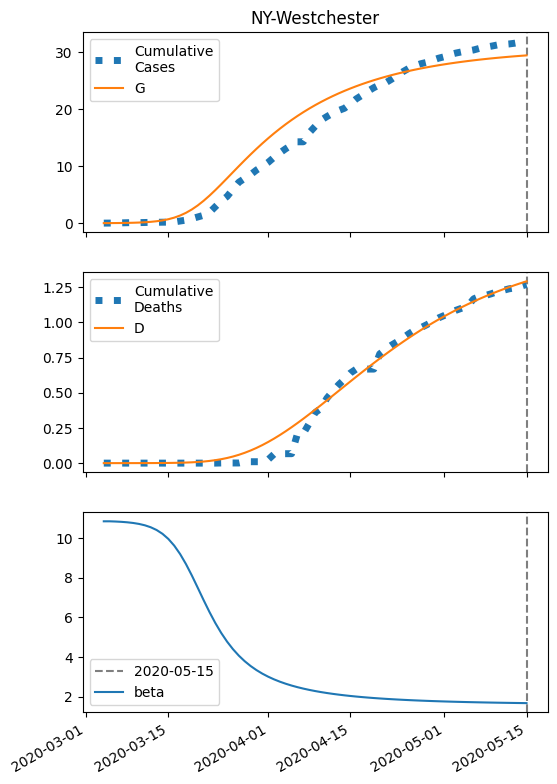

Values plotted in this chart, from the file beside it:
series, 2020-03-04, 2020-03-05, 2020-03-06, 2020-03-07, 2020-03-08, 2020-03-09, 2020-03-10, 2020-03-11, 2020-03-12, 2020-03-13, 2020-03-14, 2020-03-15, 2020-03-16, 2020-03-17, 2020-03-18, 2020-03-19, 2020-03-20, 2020-03-21, 2020-03-22, 2020-03-23, 2020-03-24, 2020-03-25, 2020-03-26
S, 48375, 48370, 48362, 48350, 48334, 48309, 48273, 48222, 48148, 48043, 47895, 47689, 47410, 47040, 46565, 45974, 45269, 44455, 43551, 42574, 41549, 40495, 39432
I, 10.0, 14.63, 21.38, 31.24, 45.6, 66.48, 96.74, 140.4, 203, 291.9, 416.7, 588.8, 821, 1125, 1511, 1980, 2528, 3139, 3792, 4465, 5133, 5776, 6378
IH, 0.4, 0.7413, 1.218, 1.894, 2.866, 4.269, 6.302, 9.246, 13.51, 19.64, 28.44, 40.93, 58.48, 82.73, 115.6, 159.1, 214.9, 284.5, 368.3, 465.9, 576.1, 696.9, 825.7
IN, 0.4, 0.7466, 1.232, 1.923, 2.915, 4.35, 6.428, 9.439, 13.79, 20.07, 29.07, 41.85, 59.81, 84.66, 118.4, 163, 220.4, 292.1, 378.6, 479.7, 594.3, 720.2, 855.1
D, 0.01, 0.01594, 0.02694, 0.04502, 0.07314, 0.1157, 0.1791, 0.2726, 0.4099, 0.6104, 0.902, 1.324, 1.932, 2.8, 4.028, 5.745, 8.106, 11.3, 15.52, 20.99, 27.91, 36.46, 46.81
R, 0.0, 0.1062, 0.3037, 0.6289, 1.136, 1.903, 3.047, 4.737, 7.217, 10.84, 16.11, 23.75, 34.74, 50.44, 72.66, 103.7, 146.5, 204.3, 280.8, 380, 505.5, 660.9, 849
G, 10.0, 15.43, 23.35, 34.92, 51.78, 76.31, 111.9, 163.3, 237.1, 342.3, 490.4, 695.9, 975.1, 1345, 1821, 2411, 3117, 3930, 4835, 5811, 6836, 7890, 8954
H, 24188, 24188, 24188, 24188, 24188, 24188, 24188, 24188, 24188, 24188, 24188, 24188, 24188, 24188, 24188, 24188, 24188, 24188, 24188, 24188, 24188, 24188, 24188
beta, 10.85, 10.85, 10.84, 10.82, 10.8, 10.77, 10.72, 10.65, 10.55, 10.41, 10.22, 9.96, 9.623, 9.199, 8.691, 8.116, 7.5, 6.876, 6.275, 5.718, 5.219, 4.78, 4.4
